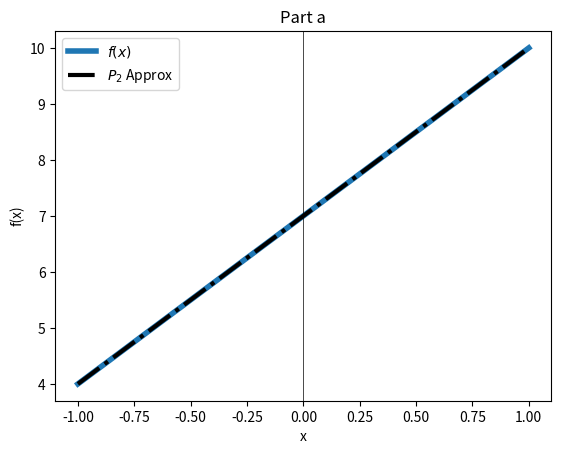
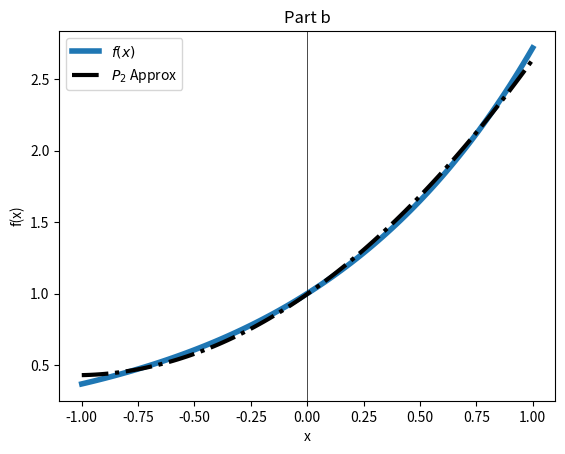
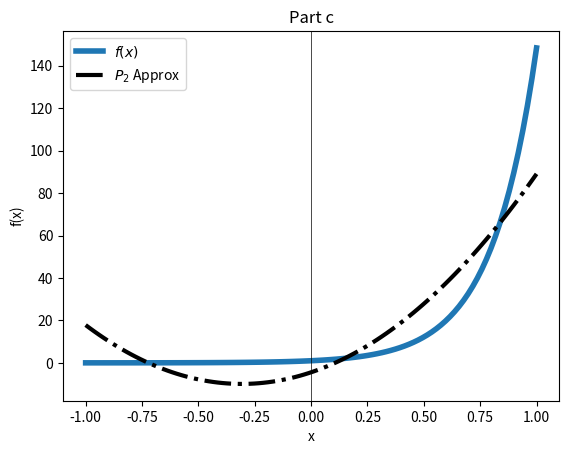

Here is the Python script that generated these plots, in order:
import numpy
import matplotlib.pyplot as plt


def p0(x):
    return numpy.sqrt(1/2)+(x*0)
def p1(x):
    return numpy.sqrt(3/2)*x
def p2(x):
    return numpy.sqrt(5/2)*0.5*(3*x**2 - 1)
def pta(x):
    return 3*x +7
def ptb(x):
    return numpy.exp(x)
def ptc(x):
    return numpy.exp(5*x)

def p2approx(x, f0, f1, f2):
    return (f0*p0(x))+(f1*p1(x))+(f2*p2(x))



x_plt = numpy.linspace(-1, 1, 100)


# Part a

f0 = 7*numpy.sqrt(2)
f1 = numpy.sqrt(6)
f2 = 0

plt.figure()
plt.plot(x_plt, pta(x_plt), linewidth=4)
plt.plot(x_plt, p2approx(x_plt, f0, f1, f2), "-.", linewidth=3, color="black")
plt.legend(["$f(x)$", "$P_2$ Approx"])
plt.xlabel("x")
plt.ylabel("f(x)")
plt.axvline(0, 0, color="black", linewidth=0.5)
plt.title("Part a")
plt.savefig("parta.png")


# Part b

f0 = numpy.sqrt(1/2)*(numpy.exp(1) - numpy.exp(-1))
f1 = numpy.sqrt(6)*numpy.exp(-1)
f2 = 0.5*numpy.sqrt(5/2)*(2*numpy.exp(1) - 14*numpy.exp(-1))

plt.figure()
plt.plot(x_plt, ptb(x_plt), linewidth=4)
plt.plot(x_plt, p2approx(x_plt, f0, f1, f2), "-.", linewidth=3, color="black")
plt.legend(["$f(x)$", "$P_2$ Approx"])
plt.xlabel("x")
plt.ylabel("f(x)")
plt.axvline(0, 0, color="black", linewidth=0.5)
plt.title("Part b")
plt.savefig("partb.png")

# Part c

f0 = (1/(5*numpy.sqrt(2)))*(numpy.exp(5) - numpy.exp(-5))
f1 = (1/25)*numpy.sqrt(3/2)*(4*numpy.exp(5)-6*numpy.exp(-5))
f2 = (1/250)*numpy.sqrt(5/2)*(26*numpy.exp(5) - 86*numpy.exp(-5))

plt.figure()
plt.plot(x_plt, ptc(x_plt), linewidth=4)
plt.plot(x_plt, p2approx(x_plt, f0, f1, f2), "-.", linewidth=3, color="black")
plt.legend(["$f(x)$", "$P_2$ Approx"])
plt.xlabel("x")
plt.ylabel("f(x)")
plt.title("Part c")
plt.axvline(0, 0, color="black", linewidth=0.5)
plt.savefig("partc.png")
